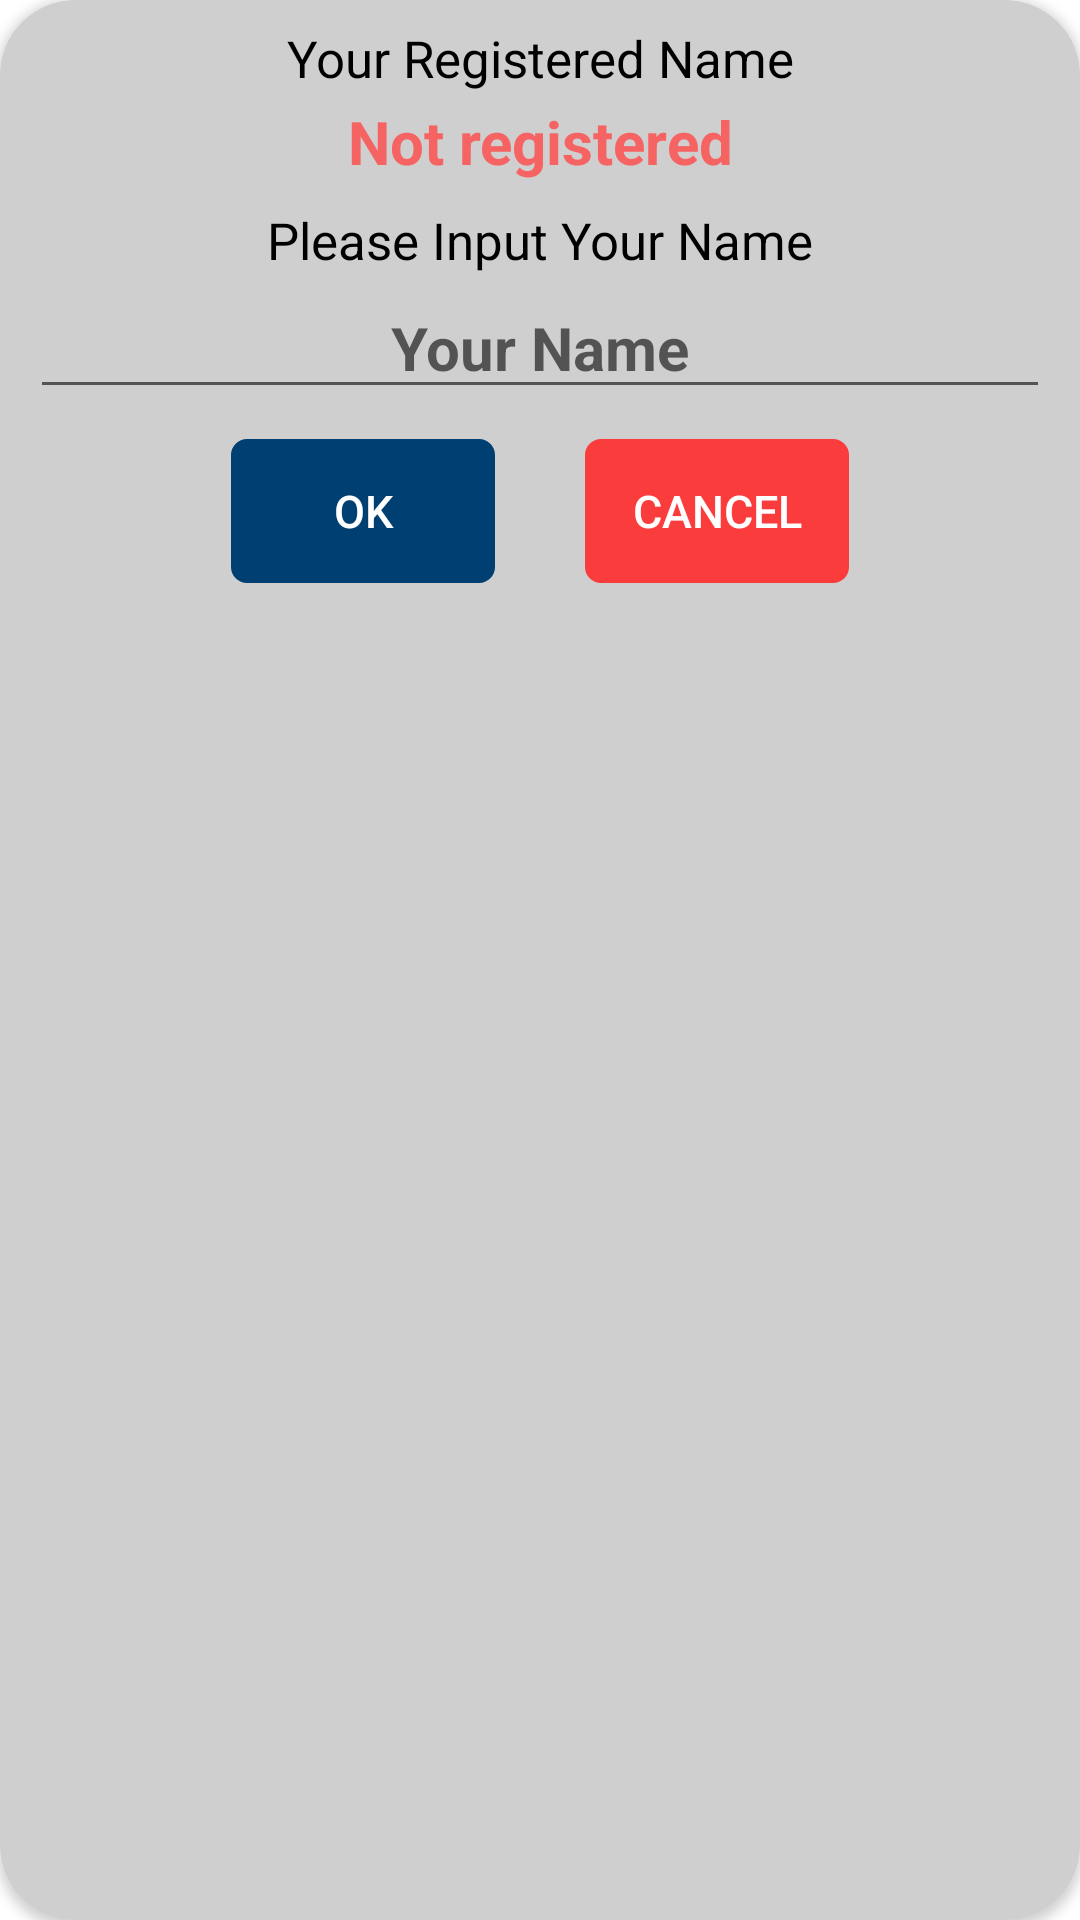

Android layout source for this screen:
<!-- AndroidManifest.xml: application theme Theme.Golf_Score_0_0_1 -->
<!-- res/layout/myname_dialog.xml -->
<?xml version="1.0" encoding="utf-8"?>
<androidx.cardview.widget.CardView xmlns:android="http://schemas.android.com/apk/res/android"
    xmlns:app="http://schemas.android.com/apk/res-auto"
    android:layout_width="360dp"
    android:layout_height="wrap_content"
    android:layout_gravity="center"
    app:cardBackgroundColor="@color/dialog_background_button"
    app:cardCornerRadius="25dp">

    <LinearLayout
        android:layout_width="match_parent"
        android:layout_height="match_parent"
        android:orientation="vertical">

        <TextView
            android:layout_width="match_parent"
            android:layout_height="wrap_content"
            android:layout_marginTop="8dp"
            android:gravity="center"
            android:text="Your Registered Name"
            android:textColor="#000000"
            android:textSize="17sp" />
        <TextView
            android:id="@+id/textView_registeredName"
            android:layout_width="match_parent"
            android:layout_height="wrap_content"
            android:layout_marginTop="3dp"
            android:gravity="center"
            android:text="Not registered"
            android:textColor="#F66363"
            android:textSize="20sp"
            android:textStyle="bold"/>
        <TextView
            android:id="@+id/textView_registerQuestion"
            android:layout_width="match_parent"
            android:layout_height="wrap_content"
            android:layout_marginTop="8dp"
            android:gravity="center"
            android:text="Please Input Your Name"
            android:textColor="#000000"
            android:textSize="17sp" />
        <EditText
            android:id="@+id/editText_inputName"
            android:layout_width="match_parent"
            android:layout_height="wrap_content"
            android:layout_marginTop="1dp"
            android:layout_marginLeft="10dp"
            android:layout_marginRight="10dp"
            android:gravity="center"
            android:hint="Your Name"
            android:textColor="#0213A5"
            android:textSize="20sp"
            android:textStyle="bold"/>

        <LinearLayout
            android:layout_width="match_parent"
            android:layout_height="wrap_content"
            android:layout_marginTop="10dp"
            android:gravity="center"
            android:orientation="horizontal"
            android:layout_marginBottom="10dp">

            <Button
                android:id="@+id/dlg_button_ok"
                android:layout_width="wrap_content"
                android:layout_height="wrap_content"
                android:layout_marginRight="30dp"
                android:background="@drawable/buttonstyle"
                android:backgroundTint="@color/clickable_button"
                android:text="OK"
                android:textColor="#ffffff"
                android:textSize="15sp"
                app:backgroundTint="@color/clickable_button" />

            <Button
                android:id="@+id/dlg_button_cancel"
                android:layout_width="wrap_content"
                android:layout_height="wrap_content"
                android:background="@drawable/buttonstyle"
                android:text="Cancel"
                android:textColor="#ffffff"
                android:textSize="15sp"
                app:backgroundTint="#FB3C3C" />

        </LinearLayout>

    </LinearLayout>


</androidx.cardview.widget.CardView>
<!-- resources referenced by this layout -->
<resources>
  <color name="clickable_button">#003F71</color>
  <color name="dialog_background_button">#CFCFCF</color>
  <!-- drawable buttonstyle (drawable-v24) -->
  <?xml version="1.0" encoding="utf-8"?>
  <shape xmlns:android="http://schemas.android.com/apk/res/android">
      <stroke android:width="0.7dp" android:color="#673AB7"/>
      <corners android:radius="5dp"/>
      <padding android:top="0dp" android:bottom="0dp" android:left="15dp" android:right="15dp"/>
  
  
  </shape>
  <style name="Theme.Golf_Score_0_0_1" parent="Theme.MaterialComponents.DayNight.DarkActionBar">
          
          <item name="colorPrimary">@color/purple_500</item>
          <item name="colorPrimaryVariant">@color/purple_700</item>
          <item name="colorOnPrimary">@color/white</item>
          
          <item name="colorSecondary">@color/teal_200</item>
          <item name="colorSecondaryVariant">@color/teal_700</item>
          <item name="colorOnSecondary">@color/black</item>
          
          <item name="android:statusBarColor" tools:targetApi="l">?attr/colorPrimaryVariant</item>
          
      </style>
  <color name="purple_500">#FF6200EE</color>
  <color name="purple_700">#FF6200EE</color>
  <color name="white">#FFFFFFFF</color>
  <color name="teal_200">#5A5A5A</color>
  <color name="teal_700">#FF018786</color>
  <color name="black">#FF000000</color>
</resources>
